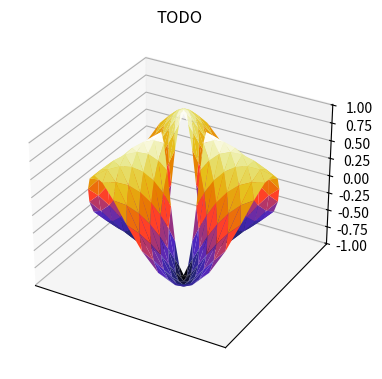

Generate this figure with matplotlib:
import numpy as np
import matplotlib.pyplot as plt
from mpl_toolkits.mplot3d import Axes3D
import matplotlib.tri as mtri

fig = plt.figure(figsize=plt.figaspect(0.5))




n_angles = 36
n_radii = 8
min_radius = 0.25
radii = np.linspace(min_radius, 0.95, n_radii)

angles = np.linspace(0, 2*np.pi, n_angles, endpoint=False)
angles = np.repeat(angles[..., np.newaxis], n_radii, axis=1)
angles[:, 1::2] += np.pi/n_angles

x = (radii*np.cos(angles)).flatten()
y = (radii*np.sin(angles)).flatten()
z = (np.cos(radii)*np.cos(angles*3.0)).flatten()

triang = mtri.Triangulation(x, y)

xmid = x[triang.triangles].mean(axis=1)
ymid = y[triang.triangles].mean(axis=1)
mask = np.where(xmid**2 + ymid**2 < min_radius**2, 1, 0)
triang.set_mask(mask)


ax = fig.add_subplot(1, 2, 2, projection='3d')
ax.plot_trisurf(triang, z, cmap=plt.cm.CMRmap)
plt.title("TODO")
plt.xticks([])
plt.yticks([])



plt.show()
